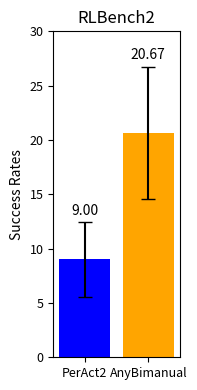

Source code (Python):
import matplotlib.pyplot as plt
import numpy as np

# 定义数据
data1 = [8.00, 16.00, 4.00, 40.00, 4.00, 0.00, 0.00, 12.00, 0.00, 0.00, 0.00, 24.00]
data2 = [8.00, 32.00, 24.00, 20.00, 12.00, 16.00, 8.00, 84.00, 8.00, 4.00, 4.00, 28]

# 计算平均值和标准误差
means = [np.mean(data1), np.mean(data2)]
std_errors = [np.std(data1) / np.sqrt(len(data1)), np.std(data2) / np.sqrt(len(data2))]

# 确认平均值
print(f'平均值: Data1: {means[0]:.2f}, Data2: {means[1]:.2f}')

# 创建图像
fig, ax = plt.subplots(figsize=(2, 4))  # 调整图像大小以符合你的格式

# 绘制带有误差条的柱状图
bars = ax.bar(['PerAct2', 'AnyBimanual'], means, yerr=std_errors, capsize=5, color=['blue', 'orange'])
ax.set_ylim(0, 30)

# 设置y轴标签和标题
ax.set_ylabel('Success Rates', fontsize=10)
ax.set_title('RLBench2', fontsize=12)

# 在柱子上方标注平均值，移动到error bar之上
for bar, mean, err in zip(bars, means, std_errors):
    height = bar.get_height()
    ax.annotate(f'{mean:.2f}', xy=(bar.get_x() + bar.get_width() / 2, height + err ),  # 位置在error bar上方
                xytext=(0, 3),  # 位置偏移
                textcoords="offset points", ha='center', va='bottom', fontsize=10)
ax.set_xticklabels(['PerAct2', 'AnyBimanual'], fontsize=14)
# 调整刻度标签的字体大小
ax.tick_params(axis='both', which='major', labelsize=9)

# 自动调整布局，避免标签被裁剪
plt.tight_layout()

# 保存图像为PNG格式
plt.savefig('rlbench2.png', format='png')

# 显示图像
plt.show()
